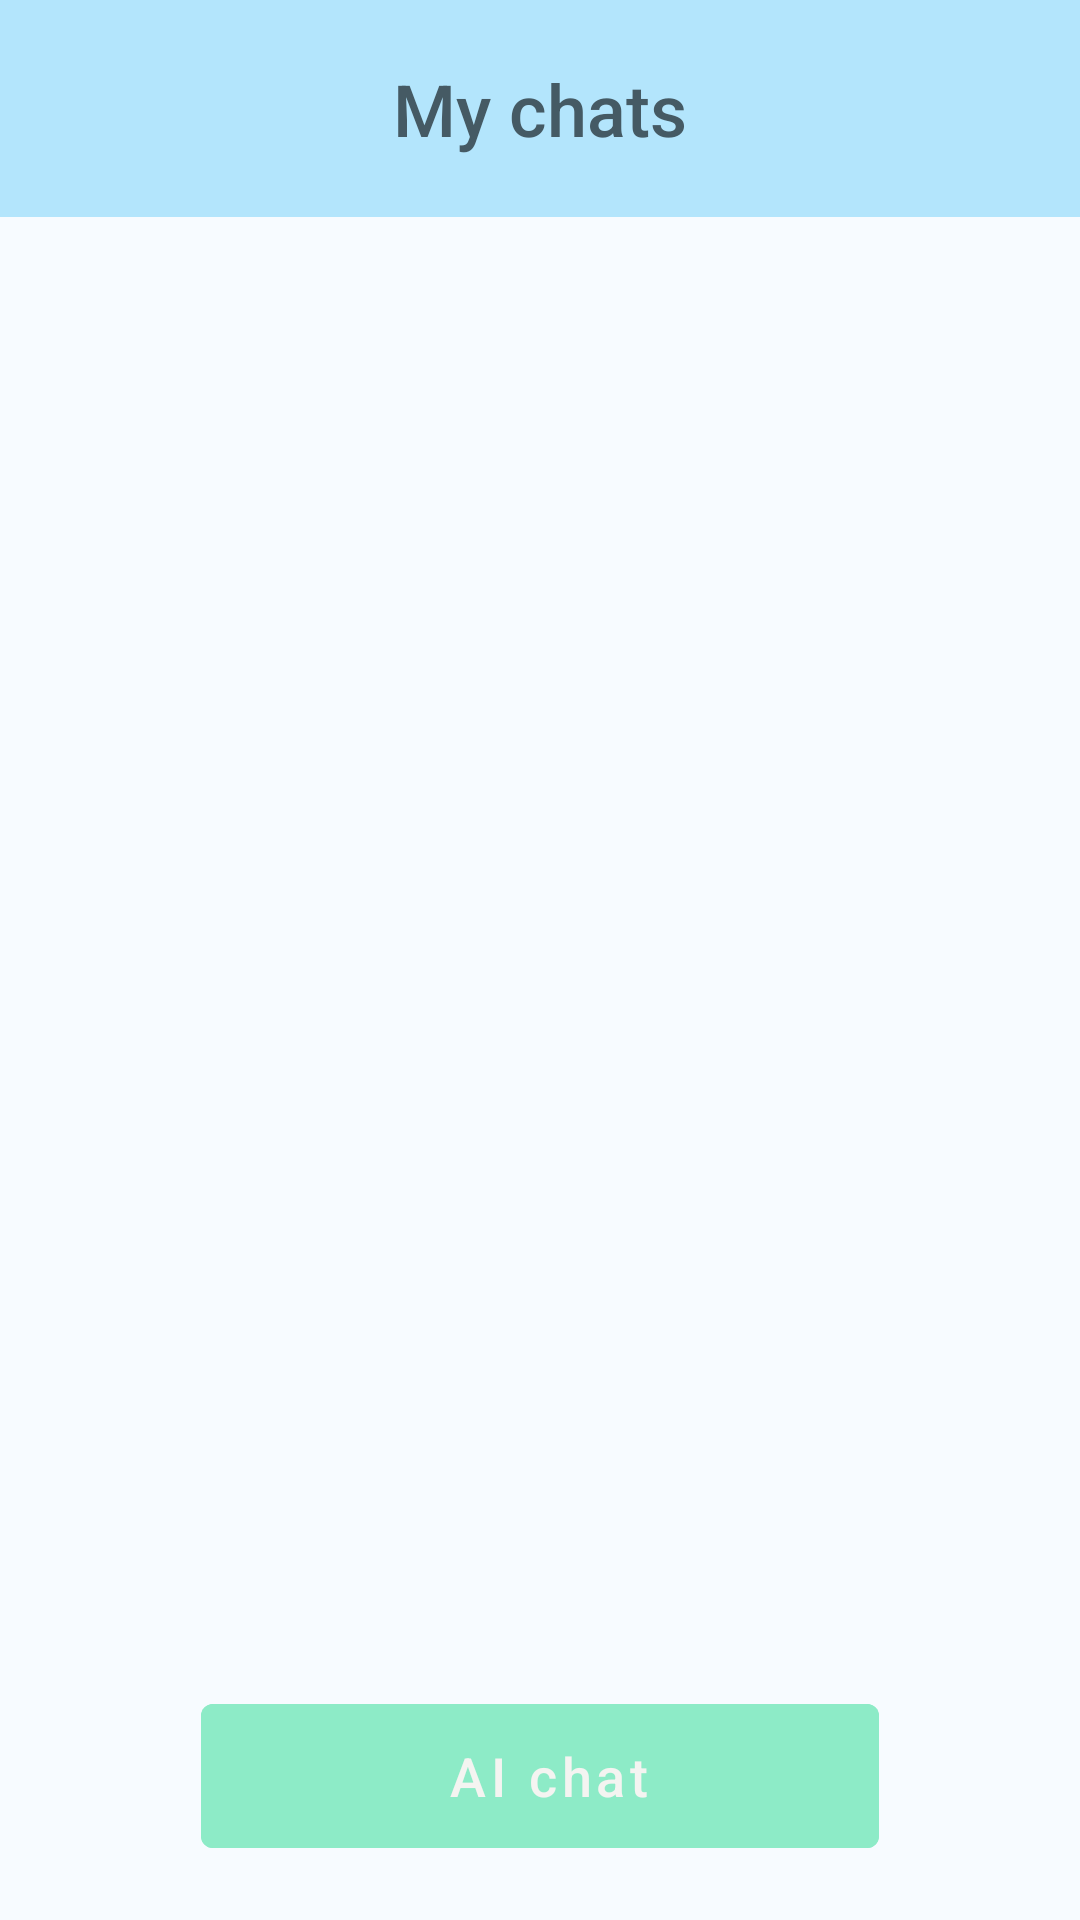

Android layout source for this screen:
<!-- AndroidManifest.xml: application theme Theme.MaterialComponents.DayNight.DarkActionBar -->
<!-- res/layout/fragment_chats.xml -->
<?xml version="1.0" encoding="utf-8"?>
<LinearLayout xmlns:android="http://schemas.android.com/apk/res/android"
    xmlns:tools="http://schemas.android.com/tools"
    android:layout_width="match_parent"
    android:layout_height="match_parent"
    android:orientation="vertical"
    android:background="#F7FBFF"
    tools:context=".ChatsFragment">

    <TextView
        android:layout_width="match_parent"
        android:layout_height="wrap_content"
        android:background="#B3E5FC"
        android:fontFamily="sans-serif-medium"
        android:gravity="center_horizontal"
        android:padding="20dp"
        android:text="My chats"
        android:textColor="#455A64"
        android:textSize="24sp" />

    <ListView
        android:id="@+id/chatsListView"
        android:layout_width="match_parent"
        android:layout_height="0dp"
        android:layout_weight="1"
        android:divider="#E1F5FE"
        android:dividerHeight="1dp"
        android:paddingHorizontal="12dp"
        android:clipToPadding="false" />

    <LinearLayout
        android:layout_width="match_parent"
        android:layout_height="wrap_content"
        android:gravity="center"
        android:padding="24dp">

        <Button
            android:id="@+id/aiChatBtn"
            android:layout_width="226dp"
            android:layout_height="wrap_content"
            android:backgroundTint="#8DEBC7"
            android:elevation="4dp"
            android:insetTop="0dp"
            android:insetBottom="0dp"
            android:text=" AI chat"
            android:textAllCaps="false"
            android:textColor="#F4F4F1"
            android:textSize="18sp" />

    </LinearLayout>

</LinearLayout>
<!-- resources referenced by this layout -->
<resources>

</resources>
